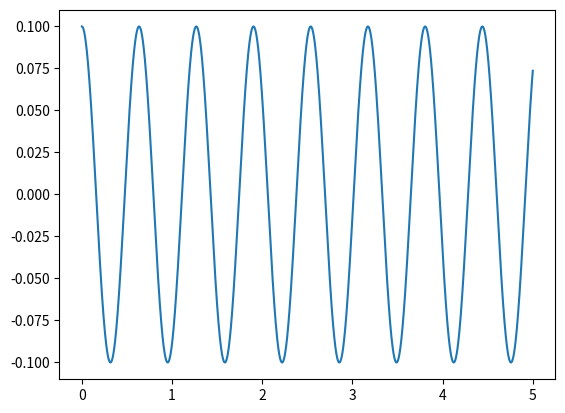

Generate this figure with matplotlib:
from math import *
import matplotlib.pyplot as plt
x=[0]
y=[0.1]
w = 0
h = 0.001
g = 9.82
l = 0.10

def hogerlede(x,y,g,l):
    f = -sin(y)*g/l
    return f
B = 5/h
B = int(B)
for i in range(0,B):
    X = x[i]
    Y = y[i]
    dervitiv = hogerlede(X,Y,g,l)
    X = h+X
    w = w+dervitiv*h
    Y = Y+w*h
    if Y>0.9999:
        print (Y,X)
    x.append(X)
    y.append(Y)
print(Y)
plt.plot(x,y)
plt.show()
